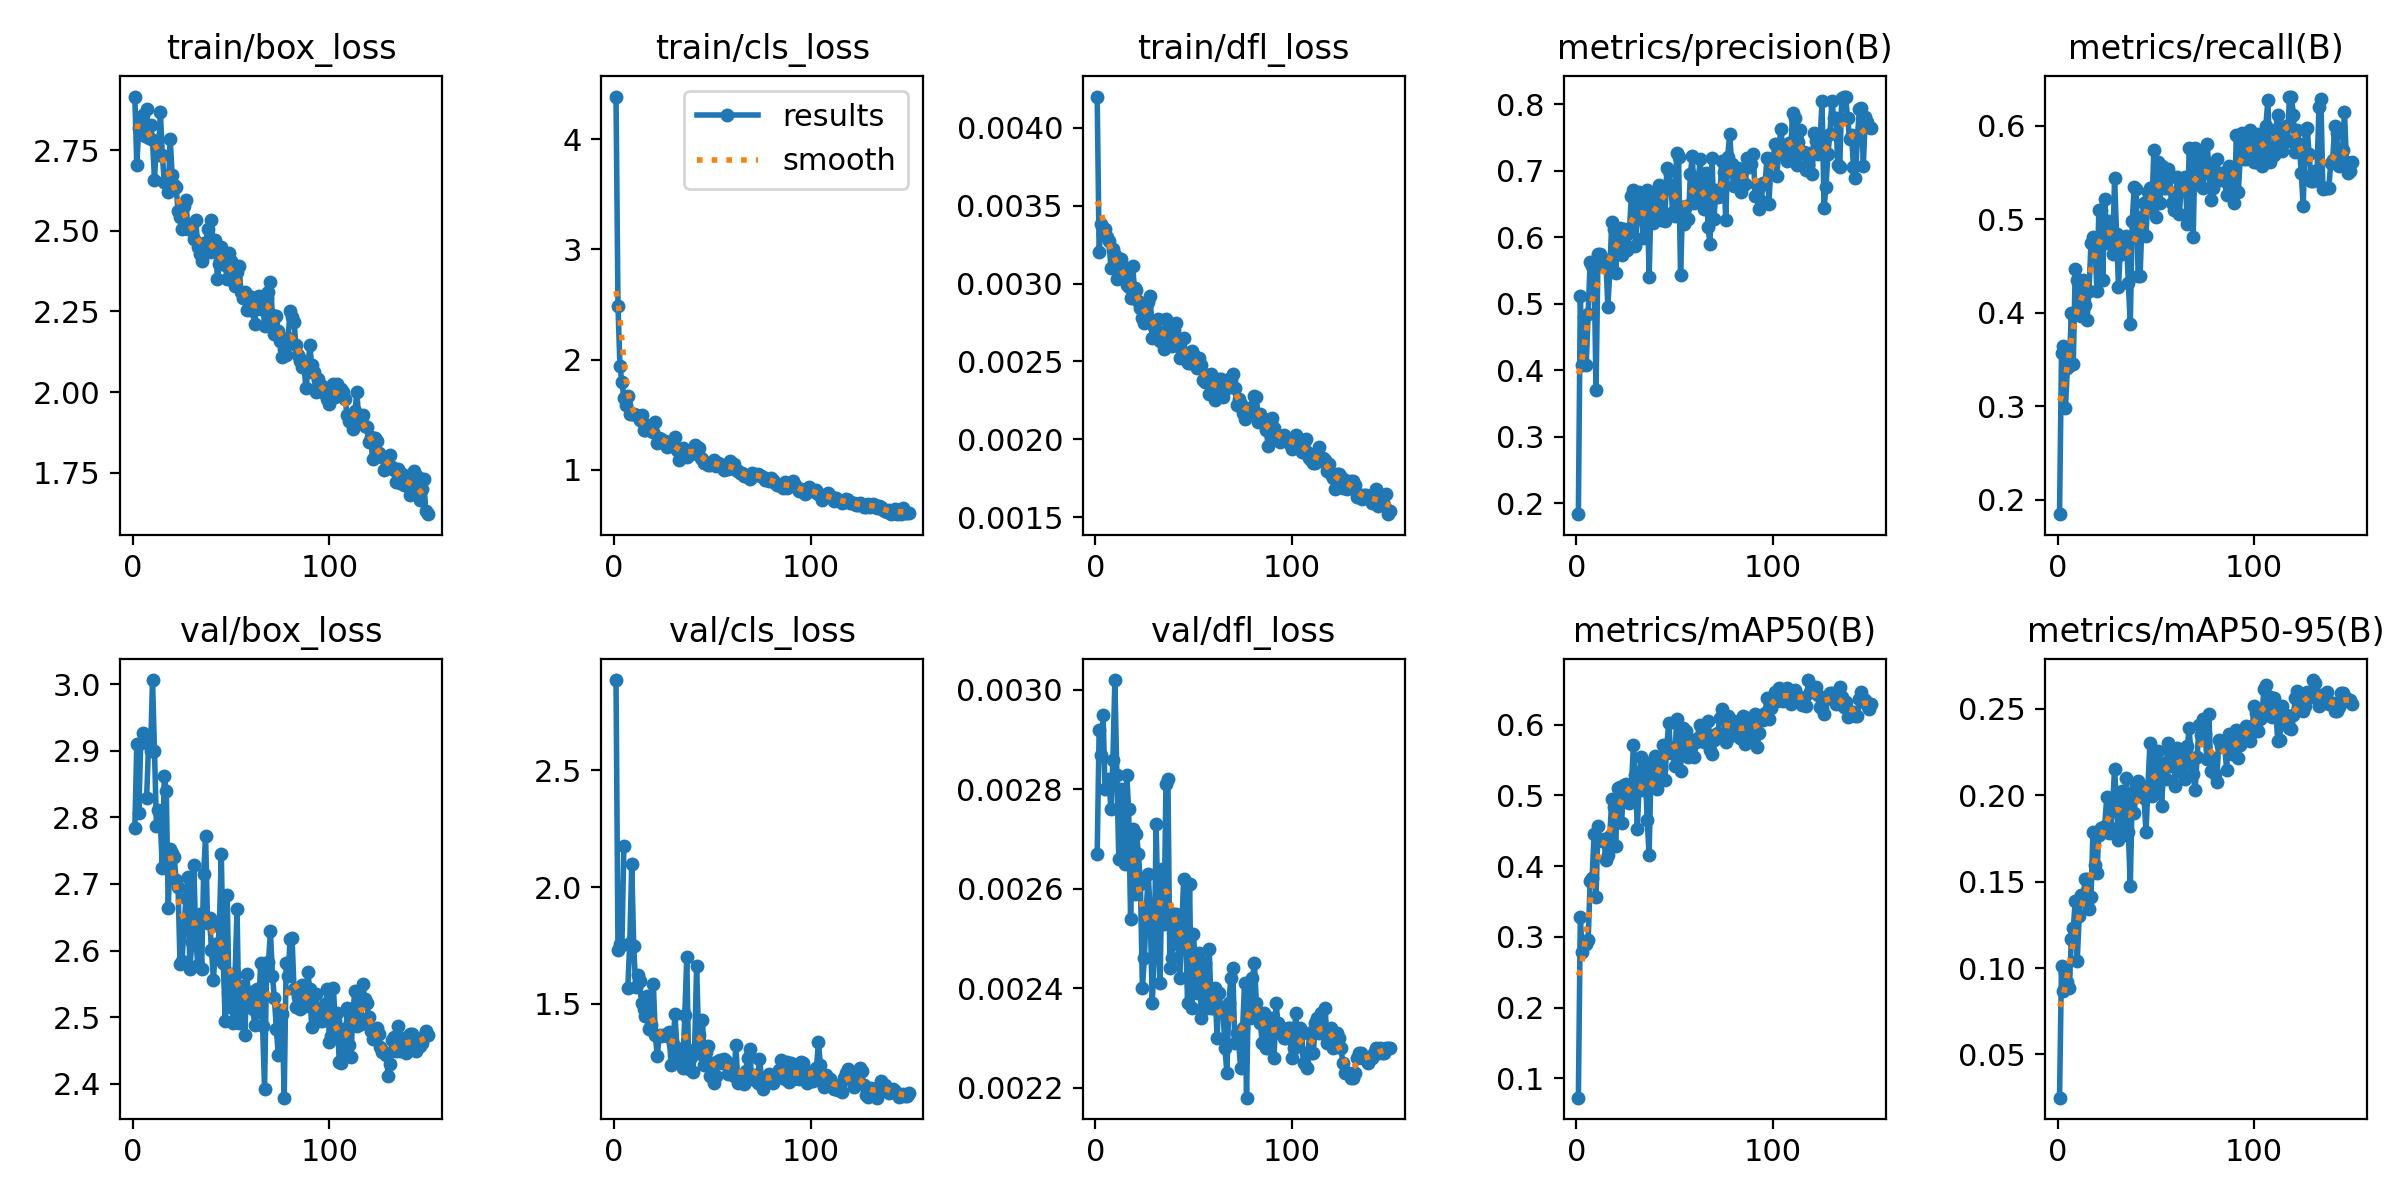

Data behind this chart, as committed beside it:
epoch, time, train/box_loss, train/cls_loss, train/dfl_loss, metrics/precision(B), metrics/recall(B), metrics/mAP50(B), metrics/mAP50-95(B), val/box_loss, val/cls_loss, val/dfl_loss, lr/pg0, lr/pg1, lr/pg2
1, 1.808, 2.916, 4.389, 0.0042, 0.1837, 0.1843, 0.07259, 0.02501, 2.783, 2.888, 0.00267, 0.00036, 0.00036, 0.00036
2, 3.642, 2.703, 2.49, 0.0032, 0.5114, 0.3569, 0.3277, 0.1011, 2.91, 1.731, 0.00292, 0.0007351, 0.0007351, 0.0007351
3, 5.312, 2.819, 1.939, 0.00338, 0.4084, 0.3647, 0.2779, 0.08678, 2.806, 1.757, 0.00287, 0.001105, 0.001105, 0.001105
4, 6.754, 2.841, 1.792, 0.00332, 0.4794, 0.298, 0.2913, 0.09729, 2.911, 1.753, 0.00295, 0.00147, 0.00147, 0.00147
5, 8.173, 2.859, 1.652, 0.00335, 0.4086, 0.3412, 0.2902, 0.09202, 2.927, 2.175, 0.0028, 0.00183, 0.00183, 0.00183
6, 9.591, 2.793, 1.589, 0.0033, 0.4848, 0.3432, 0.2958, 0.08867, nan, nan, nan, 0.001934, 0.001934, 0.001934
7, 11, 2.876, 1.67, 0.00327, 0.5633, 0.4, 0.3788, 0.1167, 2.83, 1.568, 0.00282, 0.001921, 0.001921, 0.001921
8, 12.65, 2.786, 1.509, 0.0031, 0.5564, 0.3451, 0.3826, 0.1229, 2.91, 1.762, 0.00276, 0.001908, 0.001908, 0.001908
9, 14.09, 2.829, 1.509, 0.00322, 0.5554, 0.4471, 0.4456, 0.1389, 2.899, 2.098, 0.00286, 0.001894, 0.001894, 0.001894
10, 15.57, 2.78, 1.508, 0.00318, 0.3702, 0.4353, 0.3569, 0.104, 3.006, 1.75, 0.00302, 0.001881, 0.001881, 0.001881
11, 16.97, 2.658, 1.499, 0.00303, 0.5741, 0.4118, 0.4571, 0.1299, 2.9, 1.57, 0.00283, 0.001868, 0.001868, 0.001868
12, 18.39, 2.773, 1.49, 0.00308, 0.5751, 0.3961, 0.4372, 0.1424, 2.787, 1.623, 0.00266, 0.001855, 0.001855, 0.001855
13, 19.98, 2.735, 1.453, 0.00316, 0.5642, 0.4353, 0.435, 0.1404, 2.811, 1.598, 0.0028, 0.001842, 0.001842, 0.001842
14, 21.43, 2.868, 1.492, 0.00311, 0.5569, 0.4078, 0.4382, 0.1516, 2.79, 1.503, 0.00268, 0.001828, 0.001828, 0.001828
15, 22.89, 2.734, 1.36, 0.00307, 0.5664, 0.3922, 0.4088, 0.1517, 2.725, 1.478, 0.00265, 0.001815, 0.001815, 0.001815
16, 24.36, 2.65, 1.358, 0.00299, 0.4955, 0.4235, 0.4158, 0.1339, 2.862, 1.446, 0.00283, 0.001802, 0.001802, 0.001802
17, 25.75, 2.649, 1.407, 0.00298, 0.5478, 0.4745, 0.4431, 0.1412, 2.84, 1.532, 0.00276, 0.001789, 0.001789, 0.001789
18, 27.48, 2.619, 1.367, 0.00291, 0.6235, 0.4805, 0.4948, 0.1786, 2.663, 1.392, 0.00254, 0.001776, 0.001776, 0.001776
19, 29.03, 2.783, 1.351, 0.00311, 0.6129, 0.4745, 0.4835, 0.1595, 2.752, 1.41, 0.00272, 0.001762, 0.001762, 0.001762
20, 30.44, 2.672, 1.338, 0.00297, 0.5468, 0.4235, 0.4285, 0.155, 2.747, 1.586, 0.00259, 0.001749, 0.001749, 0.001749
21, 31.83, 2.642, 1.43, 0.00296, 0.6108, 0.5098, 0.5102, 0.177, 2.741, 1.365, 0.00271, 0.001736, 0.001736, 0.001736
22, 33.24, 2.636, 1.239, 0.00289, 0.6135, 0.5098, 0.5123, 0.1808, 2.706, 1.278, 0.00267, 0.001723, 0.001723, 0.001723
23, 34.8, 2.562, 1.292, 0.00284, 0.5738, 0.4353, 0.4606, 0.1791, 2.695, 1.367, 0.00261, 0.00171, 0.00171, 0.00171
24, 36.3, 2.542, 1.281, 0.00278, 0.6126, 0.5216, 0.514, 0.182, 2.58, 1.363, 0.0024, 0.001696, 0.001696, 0.001696
25, 37.74, 2.505, 1.261, 0.00275, 0.603, 0.4745, 0.5161, 0.1987, 2.585, 1.365, 0.00246, 0.001683, 0.001683, 0.001683
26, 39.19, 2.578, 1.256, 0.00282, 0.581, 0.498, 0.5, 0.1779, 2.632, 1.366, 0.00256, 0.00167, 0.00167, 0.00167
27, 40.64, 2.594, 1.201, 0.00288, 0.6122, 0.4828, 0.4885, 0.181, 2.68, 1.363, 0.00263, 0.001657, 0.001657, 0.001657
28, 42.15, 2.504, 1.232, 0.00292, 0.6626, 0.4627, 0.5107, 0.1937, 2.711, 1.378, 0.00255, 0.001644, 0.001644, 0.001644
29, 43.61, 2.517, 1.252, 0.00265, 0.6709, 0.5437, 0.5711, 0.2153, 2.572, 1.237, 0.00237, 0.00163, 0.00163, 0.00163
30, 45.1, 2.517, 1.255, 0.00272, 0.5868, 0.4846, 0.5281, 0.1945, 2.613, 1.329, 0.00246, 0.001617, 0.001617, 0.001617
31, 46.51, 2.475, 1.299, 0.00265, 0.6277, 0.4274, 0.453, 0.1738, 2.729, 1.455, 0.00273, 0.001604, 0.001604, 0.001604
32, 47.92, 2.533, 1.174, 0.00277, 0.6677, 0.4706, 0.519, 0.1949, 2.622, 1.312, 0.00254, 0.001591, 0.001591, 0.001591
33, 49.41, 2.45, 1.084, 0.00263, 0.6628, 0.4624, 0.5548, 0.2023, 2.579, 1.261, 0.00241, 0.001578, 0.001578, 0.001578
34, 51.05, 2.428, 1.145, 0.00269, 0.5987, 0.4667, 0.5069, 0.177, 2.655, 1.297, 0.00264, 0.001564, 0.001564, 0.001564
35, 52.6, 2.405, 1.197, 0.00258, 0.6645, 0.4824, 0.5399, 0.21, 2.573, 1.226, 0.00253, 0.001551, 0.001551, 0.001551
36, 54.01, 2.463, 1.16, 0.00277, 0.671, 0.4318, 0.4653, 0.1787, 2.715, 1.45, 0.00281, 0.001538, 0.001538, 0.001538
37, 55.42, 2.452, 1.112, 0.00266, 0.5399, 0.3882, 0.4161, 0.1473, 2.772, 1.7, 0.00282, 0.001525, 0.001525, 0.001525
38, 56.93, 2.504, 1.163, 0.00269, 0.6558, 0.498, 0.538, 0.2011, 2.641, 1.219, 0.00244, 0.001512, 0.001512, 0.001512
39, 58.34, 2.436, 1.14, 0.0026, 0.6214, 0.5343, 0.5488, 0.1894, 2.649, 1.273, 0.00246, 0.001498, 0.001498, 0.001498
40, 59.88, 2.533, 1.184, 0.0027, 0.6322, 0.5326, 0.5549, 0.206, 2.601, 1.209, 0.00255, 0.001485, 0.001485, 0.001485
41, 61.27, 2.447, 1.221, 0.00275, 0.6644, 0.4392, 0.5084, 0.2081, 2.555, 1.306, 0.00255, 0.001472, 0.001472, 0.001472
42, 62.69, 2.472, 1.208, 0.00262, 0.6785, 0.4392, 0.5276, 0.2038, 2.609, 1.66, 0.00249, 0.001459, 0.001459, 0.001459
43, 64.21, 2.35, 1.193, 0.00252, 0.6266, 0.502, 0.5366, 0.2022, 2.594, 1.366, 0.00242, 0.001446, 0.001446, 0.001446
44, 65.64, 2.397, 1.105, 0.00257, 0.6719, 0.5177, 0.5718, 0.1984, 2.637, 1.283, 0.00252, 0.001432, 0.001432, 0.001432
45, 67.07, 2.451, 1.093, 0.00265, 0.6249, 0.4824, 0.5221, 0.1787, 2.745, 1.429, 0.00262, 0.001419, 0.001419, 0.001419
46, 68.53, 2.421, 1.064, 0.00252, 0.7034, 0.5294, 0.57, 0.2055, 2.581, 1.238, 0.00251, 0.001406, 0.001406, 0.001406
47, 69.94, 2.395, 1.058, 0.00249, 0.6995, 0.5333, 0.6027, 0.2304, 2.495, 1.293, 0.00237, 0.001393, 0.001393, 0.001393
48, 71.49, 2.349, 1.044, 0.00249, 0.6781, 0.5122, 0.5599, 0.1992, 2.683, 1.318, 0.00261, 0.00138, 0.00138, 0.00138
49, 72.88, 2.43, 1.046, 0.00257, 0.6381, 0.5739, 0.5673, 0.2243, 2.516, 1.192, 0.00236, 0.001366, 0.001366, 0.001366
50, 74.28, 2.407, 1.055, 0.00255, 0.6312, 0.502, 0.5418, 0.2015, 2.565, 1.246, 0.00251, 0.001353, 0.001353, 0.001353
51, 76.02, 2.347, 1.09, 0.0025, 0.7262, 0.5608, 0.608, 0.2255, 2.491, 1.162, 0.00244, 0.00134, 0.00134, 0.00134
52, 77.44, 2.329, 1.037, 0.00246, 0.7206, 0.5177, 0.568, 0.2114, 2.563, 1.188, 0.00239, 0.001327, 0.001327, 0.001327
53, 78.83, 2.373, 1.057, 0.00252, 0.5436, 0.5569, 0.5346, 0.1936, 2.662, 1.253, 0.00247, 0.001314, 0.001314, 0.001314
54, 80.32, 2.392, 1.055, 0.00248, 0.6447, 0.5337, 0.5958, 0.2187, 2.491, 1.258, 0.00234, 0.0013, 0.0013, 0.0013
55, 81.74, 2.311, 1.033, 0.00238, 0.6194, 0.5333, 0.571, 0.2092, 2.547, 1.246, 0.00241, 0.001287, 0.001287, 0.001287
56, 83.22, 2.292, 0.9938, 0.00237, 0.6472, 0.5539, 0.5904, 0.2299, 2.53, 1.263, 0.00245, 0.001274, 0.001274, 0.001274
57, 84.68, 2.309, 1.031, 0.00241, 0.6276, 0.5451, 0.5545, 0.2165, 2.473, 1.253, 0.00236, 0.001261, 0.001261, 0.001261
58, 86.3, 2.256, 1.008, 0.00229, 0.6949, 0.5177, 0.577, 0.2209, 2.565, 1.199, 0.00248, 0.001248, 0.001248, 0.001248
59, 87.71, 2.297, 1.078, 0.00242, 0.7227, 0.5098, 0.5777, 0.2222, 2.521, 1.207, 0.00236, 0.001234, 0.001234, 0.001234
60, 89.11, 2.258, 1.034, 0.00235, 0.651, 0.5255, 0.5541, 0.205, 2.538, 1.216, 0.00236, 0.001221, 0.001221, 0.001221
... 90 more rows
